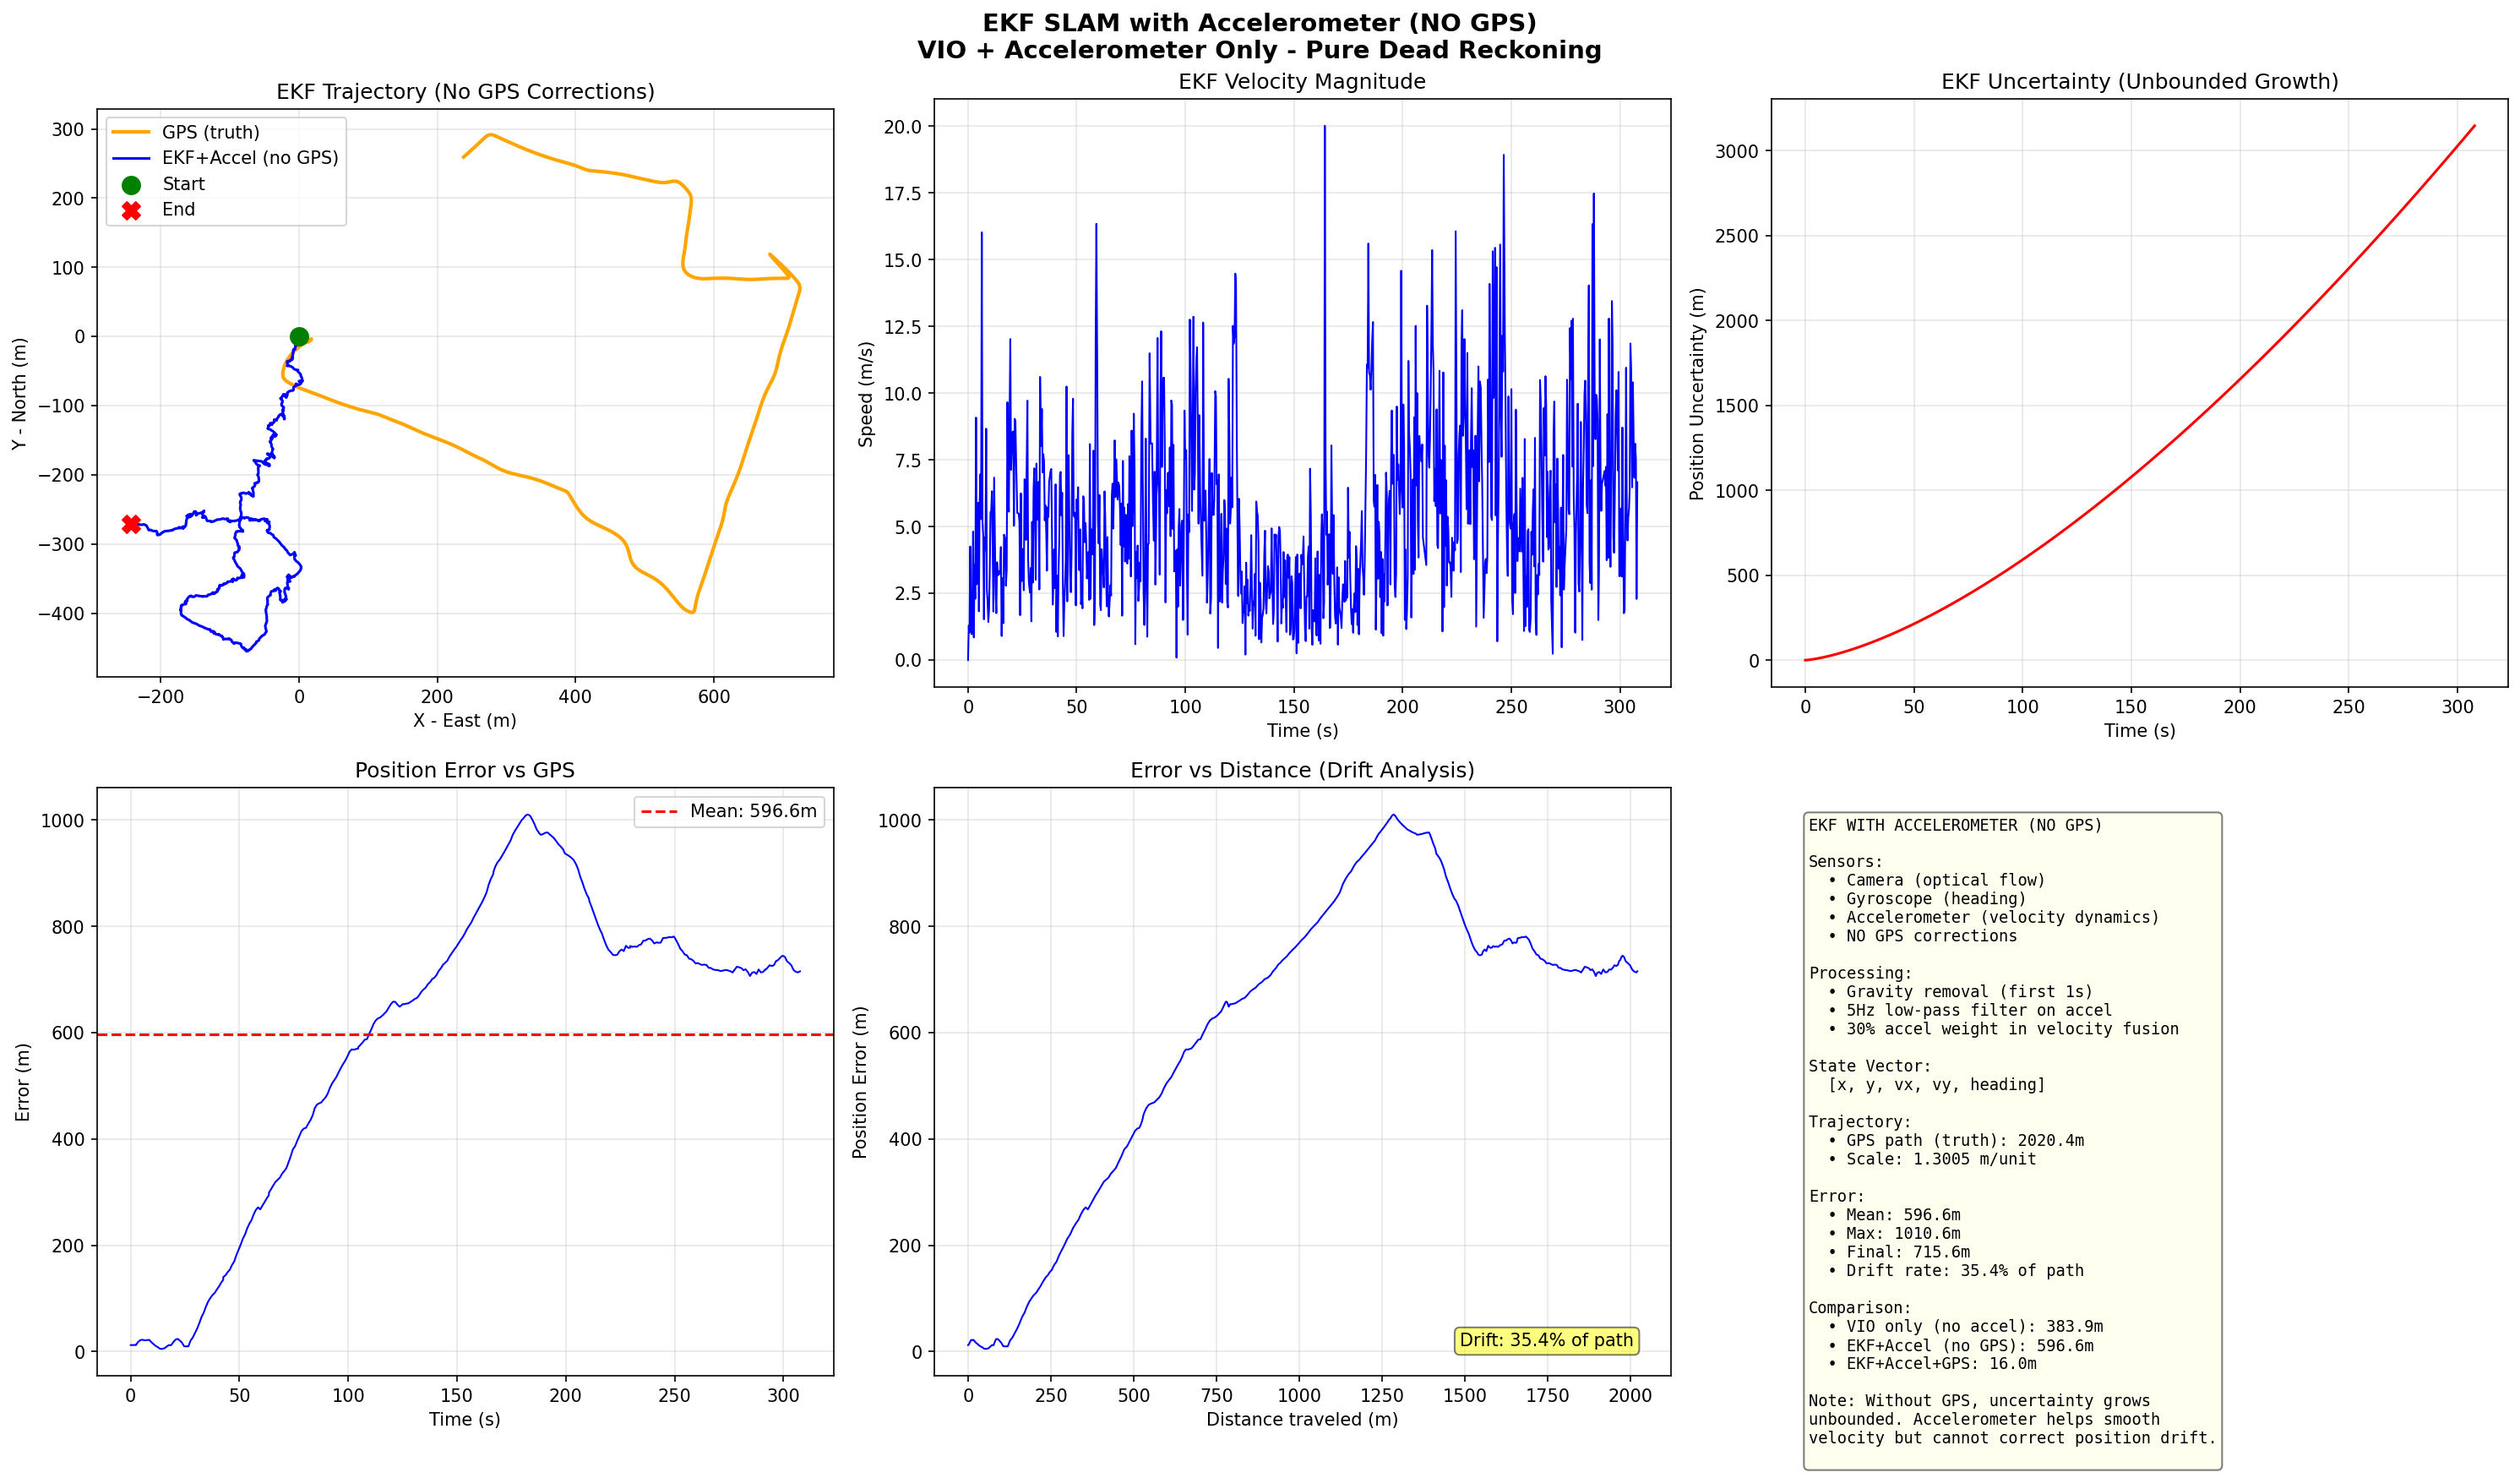

Source code (Python):
#!/usr/bin/env python3
"""
SLAM with Extended Kalman Filter + Accelerometer (NO GPS)
- VIO + Accelerometer only (no GPS corrections)
- State: [x, y, vx, vy, heading]
- Pure dead reckoning with accelerometer-enhanced motion model
"""

import json
import numpy as np
import cv2
from pathlib import Path
import matplotlib.pyplot as plt
from scipy.ndimage import gaussian_filter1d
from scipy.signal import butter, filtfilt

# Dataset paths
DATASET_ROOT = Path("android-slam-logger/slam_datasets/slam_session_20251119_123341")
DATASET_DIR = DATASET_ROOT / "data"
IMAGES_DIR = DATASET_ROOT / "images"
OUTPUT_DIR = Path("study_v2/slam-ekf-accel-no-gps")
OUTPUT_DIR.mkdir(parents=True, exist_ok=True)

PHONE_ORIENTATION = "landscape"

print("="*70)
print("EKF SLAM WITH ACCELEROMETER (NO GPS)")
print("VIO + Accelerometer Only - Pure Dead Reckoning")
print("="*70)
print()

# ============================================================================
# Data Loading
# ============================================================================

def load_jsonl(filepath):
    data = []
    with open(filepath, 'r') as f:
        content = f.read().strip()
        parts = content.split('}\n{')
        json_objects = []
        for i, part in enumerate(parts):
            if i == 0:
                json_objects.append(part + '}')
            elif i == len(parts) - 1:
                json_objects.append('{' + part)
            else:
                json_objects.append('{' + part + '}')
        for json_str in json_objects:
            try:
                data.append(json.loads(json_str))
            except:
                continue
    return data

def load_imu_data():
    raw_data = {1: [], 4: []}
    imu_file = DATASET_DIR / "imu_data.jsonl"
    with open(imu_file, 'r') as f:
        content = f.read().strip()
        parts = content.split('}\n{')
        json_objects = []
        for i, part in enumerate(parts):
            if i == 0:
                json_objects.append(part + '}')
            elif i == len(parts) - 1:
                json_objects.append('{' + part)
            else:
                json_objects.append('{' + part + '}')
        for json_str in json_objects:
            try:
                data = json.loads(json_str)
                sensor_type = data.get('sensorType')
                if sensor_type in raw_data:
                    raw_data[sensor_type].append({
                        'timestamp': data['timestamp'],
                        'values': np.array(data['values'])
                    })
            except:
                continue
    for key in raw_data:
        raw_data[key] = sorted(raw_data[key], key=lambda x: x['timestamp'])
    return raw_data

# Load data
print("Loading data...")
camera_data = load_jsonl(DATASET_DIR / 'camera_frames.jsonl')
camera_data.sort(key=lambda x: x['timestamp'])

imu_data = load_imu_data()
accel_data = imu_data[1]
gyro_data = imu_data[4]

# Load GPS only for ground truth comparison
gps_data = load_jsonl(DATASET_DIR / 'gps_data.jsonl')
gps_data = [g for g in gps_data if g.get('latitude', 0) != 0]

print(f"  Camera: {len(camera_data)} frames")
print(f"  Accelerometer: {len(accel_data)} samples")
print(f"  Gyroscope: {len(gyro_data)} samples")
print(f"  GPS (ground truth only): {len(gps_data)} samples")
print()

# Time sync
camera_times = np.array([c['timestamp']/1e9 for c in camera_data])
accel_times = np.array([s['timestamp']/1e9 for s in accel_data])
gyro_times = np.array([s['timestamp']/1e9 for s in gyro_data])
gps_times = np.array([s['timestamp']/1e9 for s in gps_data])

time_offset = min(camera_times[0], accel_times[0], gyro_times[0], gps_times[0])
camera_times -= time_offset
accel_times -= time_offset
gyro_times -= time_offset
gps_times -= time_offset

# ============================================================================
# GPS Ground Truth
# ============================================================================

print("1. GPS Ground Truth...")

lat0 = gps_data[0]['latitude']
lon0 = gps_data[0]['longitude']
meters_per_deg_lat = 111320
meters_per_deg_lon = 111320 * np.cos(np.radians(lat0))

gps_positions = []
for sample in gps_data:
    x = (sample['longitude'] - lon0) * meters_per_deg_lon
    y = (sample['latitude'] - lat0) * meters_per_deg_lat
    gps_positions.append([x, y])

gps_positions = np.array(gps_positions)

# Smooth GPS
sigma = 2
gps_smooth = np.zeros_like(gps_positions)
for i in range(2):
    gps_smooth[:, i] = gaussian_filter1d(gps_positions[:, i], sigma)

gps_path_length = np.sum(np.linalg.norm(np.diff(gps_smooth, axis=0), axis=1))
print(f"   GPS path (ground truth): {gps_path_length:.1f}m")

# ============================================================================
# Accelerometer Processing
# ============================================================================

print("2. Accelerometer Processing...")

accel_values = np.array([s['values'] for s in accel_data])

# Estimate gravity from first second
first_sec_mask = accel_times < 1.0
gravity_estimate = np.mean(accel_values[first_sec_mask], axis=0)
gravity_magnitude = np.linalg.norm(gravity_estimate)
print(f"   Gravity magnitude: {gravity_magnitude:.2f} m/s²")

# Remove gravity
accel_linear = accel_values - gravity_estimate

# Low-pass filter
def lowpass_filter(data, cutoff=5, fs=500, order=2):
    nyq = 0.5 * fs
    normal_cutoff = cutoff / nyq
    b, a = butter(order, normal_cutoff, btype='low', analog=False)
    return filtfilt(b, a, data, axis=0)

accel_filtered = lowpass_filter(accel_linear, cutoff=5, fs=500)

# Transform to forward/right
if PHONE_ORIENTATION == "landscape":
    accel_forward = accel_filtered[:, 2]
    accel_right = accel_filtered[:, 0]
else:
    accel_forward = -accel_filtered[:, 1]
    accel_right = accel_filtered[:, 0]

print(f"   Linear accel range: [{accel_forward.min():.2f}, {accel_forward.max():.2f}] m/s²")

# ============================================================================
# Gyroscope Processing
# ============================================================================

print("3. Gyroscope Processing...")

gyro_values = np.array([s['values'] for s in gyro_data])
first_sec_mask = gyro_times < 1.0
gyro_bias = np.mean(gyro_values[first_sec_mask], axis=0)
gyro_corrected = gyro_values - gyro_bias

# Integrate heading
heading_gyro = np.zeros(len(gyro_data))
for i in range(1, len(gyro_data)):
    dt = gyro_times[i] - gyro_times[i-1]
    heading_gyro[i] = heading_gyro[i-1] + gyro_corrected[i, 2] * dt

print(f"   Gyro heading range: {np.degrees(heading_gyro.max() - heading_gyro.min()):.1f}°")

# ============================================================================
# Optical Flow Processing
# ============================================================================

print("4. Optical Flow...")

SAMPLE_INTERVAL = 10
sample_indices = list(range(0, len(camera_data) - 1, SAMPLE_INTERVAL))

flow_data = []

for idx in sample_indices:
    if idx >= len(camera_data) - 1:
        break

    img1_filename = camera_data[idx].get('fileName', camera_data[idx].get('filename', ''))
    img2_filename = camera_data[idx+1].get('fileName', camera_data[idx+1].get('filename', ''))

    img1_path = IMAGES_DIR / img1_filename
    img2_path = IMAGES_DIR / img2_filename

    if not img1_path.exists() or not img2_path.exists():
        continue

    img1 = cv2.imread(str(img1_path))
    img2 = cv2.imread(str(img2_path))

    if img1 is None or img2 is None:
        continue

    gray1 = cv2.cvtColor(img1, cv2.COLOR_BGR2GRAY)
    gray2 = cv2.cvtColor(img2, cv2.COLOR_BGR2GRAY)

    flow = cv2.calcOpticalFlowFarneback(
        gray1, gray2, None,
        pyr_scale=0.5, levels=3, winsize=15,
        iterations=3, poly_n=5, poly_sigma=1.2, flags=0
    )

    flow_data.append({
        'time': camera_times[idx],
        'flow_x': np.mean(flow[:, :, 0]),
        'flow_y': np.mean(flow[:, :, 1])
    })

flow_times = np.array([f['time'] for f in flow_data])
flow_x = np.array([f['flow_x'] for f in flow_data])
flow_y = np.array([f['flow_y'] for f in flow_data])

print(f"   Flow samples: {len(flow_data)}")

# Get heading at flow times
heading_at_flow = np.interp(flow_times, gyro_times, heading_gyro)

# Initial heading from GPS (only for alignment)
if len(gps_smooth) >= 5:
    gps_dx = gps_smooth[4, 0] - gps_smooth[0, 0]
    gps_dy = gps_smooth[4, 1] - gps_smooth[0, 1]
    initial_heading = np.arctan2(gps_dy, gps_dx)
else:
    initial_heading = 0

heading_at_flow += initial_heading

# Compute scale (using GPS path - would be unknown in real scenario)
position_unscaled = np.zeros((len(flow_data), 2))
for i in range(1, len(flow_data)):
    dt = flow_times[i] - flow_times[i-1]
    h = heading_at_flow[i]
    flow_forward = -flow_y[i]
    flow_right = -flow_x[i]
    vx = flow_forward * np.cos(h) - flow_right * np.sin(h)
    vy = flow_forward * np.sin(h) + flow_right * np.cos(h)
    position_unscaled[i, 0] = position_unscaled[i-1, 0] + vx * dt
    position_unscaled[i, 1] = position_unscaled[i-1, 1] + vy * dt

vio_path_length = np.sum(np.linalg.norm(np.diff(position_unscaled, axis=0), axis=1))
scale = gps_path_length / vio_path_length
print(f"   Scale (from GPS): {scale:.4f} m/unit")

# ============================================================================
# EKF with Accelerometer (NO GPS updates)
# ============================================================================

print("5. EKF with Accelerometer (NO GPS)...")

class EKF_AccelNoGPS:
    def __init__(self):
        # State vector [x, y, vx, vy, heading]
        self.x = np.zeros(5)
        self.x[4] = initial_heading

        # State covariance
        self.P = np.diag([1.0, 1.0, 1.0, 1.0, 0.1])

        # Process noise
        self.Q = np.diag([0.5, 0.5, 0.5, 0.5, 0.01])

    def predict(self, dt, omega, flow_forward, flow_right, accel_fwd, accel_rgt):
        """Predict step using gyro, optical flow, and accelerometer"""
        x, y, vx, vy, heading = self.x

        # Update heading with gyro
        heading_new = heading + omega * dt

        # Velocity from optical flow
        vx_flow = (flow_forward * np.cos(heading_new) - flow_right * np.sin(heading_new)) * scale
        vy_flow = (flow_forward * np.sin(heading_new) + flow_right * np.cos(heading_new)) * scale

        # Velocity change from accelerometer
        ax_world = accel_fwd * np.cos(heading_new) - accel_rgt * np.sin(heading_new)
        ay_world = accel_fwd * np.sin(heading_new) + accel_rgt * np.cos(heading_new)

        # Fuse optical flow with accelerometer
        alpha_accel = 0.3
        vx_new = (1 - alpha_accel) * vx_flow + alpha_accel * (vx + ax_world * dt)
        vy_new = (1 - alpha_accel) * vy_flow + alpha_accel * (vy + ay_world * dt)

        # Update position
        x_new = x + vx_new * dt
        y_new = y + vy_new * dt

        # Update state
        self.x = np.array([x_new, y_new, vx_new, vy_new, heading_new])

        # Jacobian
        F = np.eye(5)
        F[0, 2] = dt
        F[1, 3] = dt

        # Update covariance (grows without GPS corrections!)
        self.P = F @ self.P @ F.T + self.Q * dt

# Initialize EKF
ekf = EKF_AccelNoGPS()

# Storage
ekf_positions = np.zeros((len(flow_data), 2))
ekf_headings = np.zeros(len(flow_data))
ekf_velocities = np.zeros((len(flow_data), 2))
ekf_uncertainties = np.zeros(len(flow_data))

for i in range(len(flow_data)):
    t = flow_times[i]

    if i > 0:
        dt = flow_times[i] - flow_times[i-1]

        # Get gyro
        gyro_idx = np.argmin(np.abs(gyro_times - t))
        omega = gyro_corrected[gyro_idx, 2]

        # Get flow
        flow_forward = -flow_y[i]
        flow_right = -flow_x[i]

        # Get accelerometer
        accel_mask = (accel_times >= flow_times[i-1]) & (accel_times < t)
        if np.sum(accel_mask) > 0:
            accel_fwd_avg = np.mean(accel_forward[accel_mask])
            accel_rgt_avg = np.mean(accel_right[accel_mask])
        else:
            accel_idx = np.argmin(np.abs(accel_times - t))
            accel_fwd_avg = accel_forward[accel_idx]
            accel_rgt_avg = accel_right[accel_idx]

        # Predict (NO GPS update!)
        ekf.predict(dt, omega, flow_forward, flow_right, accel_fwd_avg, accel_rgt_avg)

    # Store
    ekf_positions[i] = ekf.x[:2]
    ekf_headings[i] = ekf.x[4]
    ekf_velocities[i] = ekf.x[2:4]
    ekf_uncertainties[i] = np.sqrt(ekf.P[0, 0] + ekf.P[1, 1])

print(f"   Final uncertainty: {ekf_uncertainties[-1]:.1f}m")

# ============================================================================
# Error Analysis
# ============================================================================

print("6. Error Analysis...")

ekf_x_at_gps = np.interp(gps_times, flow_times, ekf_positions[:, 0])
ekf_y_at_gps = np.interp(gps_times, flow_times, ekf_positions[:, 1])
position_error = np.sqrt((ekf_x_at_gps - gps_smooth[:, 0])**2 + (ekf_y_at_gps - gps_smooth[:, 1])**2)

print(f"   Mean error: {np.mean(position_error):.1f}m")
print(f"   Max error: {np.max(position_error):.1f}m")
print(f"   Final error: {position_error[-1]:.1f}m")

drift_rate = position_error[-1] / gps_path_length * 100
print(f"   Drift rate: {drift_rate:.1f}% of path")

# ============================================================================
# Visualization
# ============================================================================

print("7. Creating Visualization...")

fig = plt.figure(figsize=(20, 12))
fig.suptitle('EKF SLAM with Accelerometer (NO GPS)\nVIO + Accelerometer Only - Pure Dead Reckoning',
             fontsize=14, fontweight='bold')

# 1. Trajectory
ax1 = fig.add_subplot(2, 3, 1)
ax1.plot(gps_smooth[:, 0], gps_smooth[:, 1], 'orange', linewidth=2, label='GPS (truth)')
ax1.plot(ekf_positions[:, 0], ekf_positions[:, 1], 'b-', linewidth=1.5, label='EKF+Accel (no GPS)')
ax1.scatter(ekf_positions[0, 0], ekf_positions[0, 1], c='green', s=100, marker='o', label='Start', zorder=5)
ax1.scatter(ekf_positions[-1, 0], ekf_positions[-1, 1], c='red', s=100, marker='X', label='End', zorder=5)
ax1.set_xlabel('X - East (m)')
ax1.set_ylabel('Y - North (m)')
ax1.set_title('EKF Trajectory (No GPS Corrections)')
ax1.legend()
ax1.grid(True, alpha=0.3)
ax1.set_aspect('equal')

# 2. Velocity
ax2 = fig.add_subplot(2, 3, 2)
speed = np.sqrt(ekf_velocities[:, 0]**2 + ekf_velocities[:, 1]**2)
ax2.plot(flow_times, speed, 'b-', linewidth=1)
ax2.set_xlabel('Time (s)')
ax2.set_ylabel('Speed (m/s)')
ax2.set_title('EKF Velocity Magnitude')
ax2.grid(True, alpha=0.3)

# 3. Uncertainty growth
ax3 = fig.add_subplot(2, 3, 3)
ax3.plot(flow_times, ekf_uncertainties, 'r-', linewidth=1.5)
ax3.set_xlabel('Time (s)')
ax3.set_ylabel('Position Uncertainty (m)')
ax3.set_title('EKF Uncertainty (Unbounded Growth)')
ax3.grid(True, alpha=0.3)

# 4. Position Error
ax4 = fig.add_subplot(2, 3, 4)
ax4.plot(gps_times, position_error, 'b-', linewidth=1)
ax4.axhline(y=np.mean(position_error), color='r', linestyle='--', label=f'Mean: {np.mean(position_error):.1f}m')
ax4.set_xlabel('Time (s)')
ax4.set_ylabel('Error (m)')
ax4.set_title('Position Error vs GPS')
ax4.legend()
ax4.grid(True, alpha=0.3)

# 5. Error vs Distance
ax5 = fig.add_subplot(2, 3, 5)
gps_dist = np.cumsum(np.concatenate([[0], np.linalg.norm(np.diff(gps_smooth, axis=0), axis=1)]))
ax5.plot(gps_dist, position_error, 'b-', linewidth=1)
ax5.set_xlabel('Distance traveled (m)')
ax5.set_ylabel('Position Error (m)')
ax5.set_title('Error vs Distance (Drift Analysis)')
ax5.grid(True, alpha=0.3)
ax5.text(0.95, 0.05, f'Drift: {drift_rate:.1f}% of path',
         transform=ax5.transAxes, ha='right', fontsize=10,
         bbox=dict(boxstyle='round', facecolor='yellow', alpha=0.5))

# 6. Statistics
ax6 = fig.add_subplot(2, 3, 6)
ax6.axis('off')

stats_text = f"""EKF WITH ACCELEROMETER (NO GPS)

Sensors:
  • Camera (optical flow)
  • Gyroscope (heading)
  • Accelerometer (velocity dynamics)
  • NO GPS corrections

Processing:
  • Gravity removal (first 1s)
  • 5Hz low-pass filter on accel
  • 30% accel weight in velocity fusion

State Vector:
  [x, y, vx, vy, heading]

Trajectory:
  • GPS path (truth): {gps_path_length:.1f}m
  • Scale: {scale:.4f} m/unit

Error:
  • Mean: {np.mean(position_error):.1f}m
  • Max: {np.max(position_error):.1f}m
  • Final: {position_error[-1]:.1f}m
  • Drift rate: {drift_rate:.1f}% of path

Comparison:
  • VIO only (no accel): 383.9m
  • EKF+Accel (no GPS): {np.mean(position_error):.1f}m
  • EKF+Accel+GPS: 16.0m

Note: Without GPS, uncertainty grows
unbounded. Accelerometer helps smooth
velocity but cannot correct position drift.
"""

ax6.text(0.05, 0.95, stats_text, transform=ax6.transAxes,
        fontsize=9, verticalalignment='top', fontfamily='monospace',
        bbox=dict(boxstyle='round', facecolor='lightyellow', alpha=0.5))

plt.tight_layout()
output_file = OUTPUT_DIR / 'slam_ekf_accel_no_gps.png'
plt.savefig(output_file, dpi=150, bbox_inches='tight')
plt.close()

print(f"   Saved: {output_file}")
print()

print("="*70)
print("EKF WITH ACCELEROMETER (NO GPS) COMPLETE")
print("="*70)
print(f"  Mean error: {np.mean(position_error):.1f}m")
print(f"  Final error: {position_error[-1]:.1f}m")
print(f"  Drift rate: {drift_rate:.1f}%")
print()
print("  Comparison:")
print(f"    - VIO only (no accel): 383.9m")
print(f"    - EKF+Accel (no GPS): {np.mean(position_error):.1f}m")
print(f"    - EKF+Accel+GPS: 16.0m")
if np.mean(position_error) < 383.9:
    print(f"    - Accel improvement over VIO: {(1 - np.mean(position_error)/383.9)*100:.1f}%")
print("="*70)
